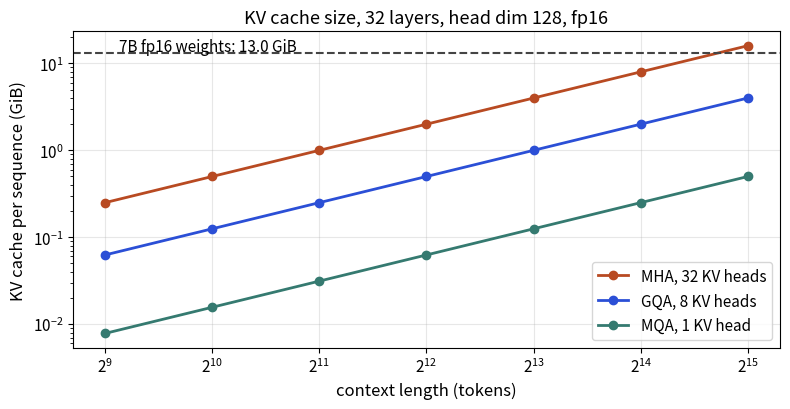

The matplotlib source for this figure:
import matplotlib; matplotlib.use("Agg")
import matplotlib.pyplot as plt
T = [512,1024,2048,4096,8192,16384,32768]
def kv(h,t): return 2*32*h*128*t*2/2**30
fig, ax = plt.subplots(figsize=(8,4.2))
for h,c,n in [(32,"#b84a22","MHA, 32 KV heads"),(8,"#2b4fd6","GQA, 8 KV heads"),(1,"#357a70","MQA, 1 KV head")]:
    ax.plot(T,[kv(h,t) for t in T],marker="o",color=c,lw=2,label=n)
ax.axhline(13.04,color="#444",ls="--"); ax.text(560,14,"7B fp16 weights: 13.0 GiB",fontsize=11)
ax.set_xscale("log",base=2); ax.set_yscale("log")
ax.set_xlabel("context length (tokens)",fontsize=12); ax.set_ylabel("KV cache per sequence (GiB)",fontsize=12)
ax.set_title("KV cache size, 32 layers, head dim 128, fp16",fontsize=13)
ax.tick_params(labelsize=11); ax.grid(alpha=.3); ax.legend(fontsize=11)
fig.tight_layout(); fig.savefig("kv_cache_growth.png",dpi=110)
